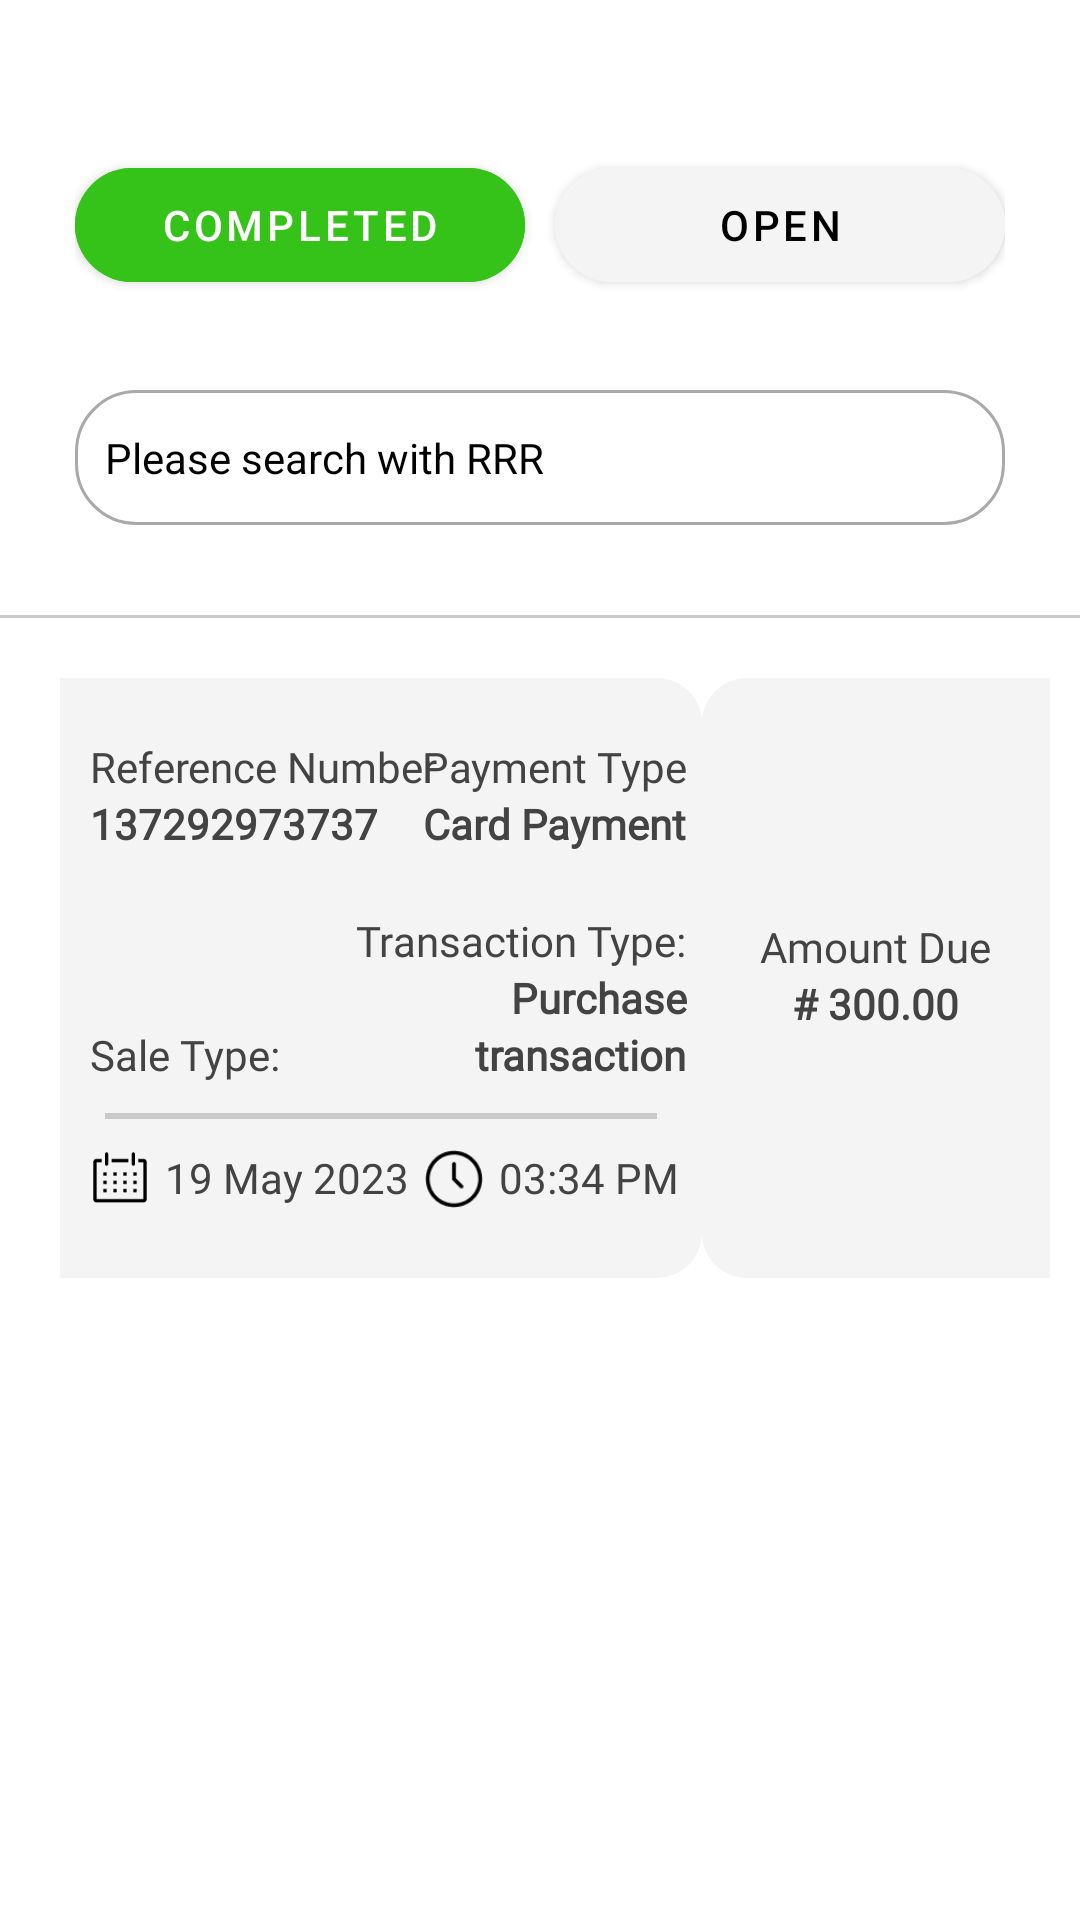

Produce the Android XML layout that renders to this screen, including the resource entries it uses.
<!-- AndroidManifest.xml: application theme Theme.FATTPAY -->
<!-- res/layout/fragment_history.xml -->
<?xml version="1.0" encoding="utf-8"?>
<androidx.constraintlayout.widget.ConstraintLayout xmlns:android="http://schemas.android.com/apk/res/android"
    xmlns:tools="http://schemas.android.com/tools"
    android:layout_width="match_parent"
    android:layout_height="match_parent"
    xmlns:app="http://schemas.android.com/apk/res-auto"
    tools:context=".HistoryFragment">

    <LinearLayout
        android:id="@+id/button_layout"
        android:layout_width="match_parent"
        android:layout_height="wrap_content"
        android:layout_marginStart="25dp"
        android:layout_marginTop="50dp"
        android:layout_marginEnd="25dp"
        android:orientation="horizontal"
        app:layout_constraintStart_toStartOf="parent"
        app:layout_constraintEnd_toEndOf="parent"
        app:layout_constraintTop_toTopOf="parent">

        <com.google.android.material.button.MaterialButton
            android:id="@+id/completed_button"
            android:layout_width="0dp"
            android:layout_height="50dp"
            android:layout_weight="1"
            app:cornerRadius="20dp"
            android:textAllCaps="true"
            android:text="completed"
            android:textColor="@color/white"
            android:backgroundTint="#35C31A"/>

        <com.google.android.material.button.MaterialButton
            android:id="@+id/open_button"
            android:layout_width="0dp"
            android:layout_marginStart="10dp"
            android:layout_height="50dp"
            android:layout_weight="1"
            app:cornerRadius="20dp"
            android:textAllCaps="true"
            android:text="open"
            android:textColor="@color/black"
            android:backgroundTint="#F5F4F4"/>
    </LinearLayout>

    <EditText
        android:id="@+id/search"
        android:layout_width="match_parent"
        android:layout_height="45dp"
        app:layout_constraintStart_toStartOf="parent"
        app:layout_constraintEnd_toEndOf="parent"
        app:layout_constraintTop_toBottomOf="@id/button_layout"
        android:layout_marginStart="25dp"
        android:hint="Please search with RRR"
        android:textColorHint="@color/black"
        android:textSize="14sp"
        android:drawableEnd="@drawable/ic_search"
        android:padding="10dp"
        android:layout_marginEnd="25dp"
        android:background="@drawable/search_bg"
        android:layout_marginTop="30dp"/>

    <View
        android:id="@+id/divider"
        android:layout_width="match_parent"
        android:layout_height="1dp"
        app:layout_constraintStart_toStartOf="parent"
        app:layout_constraintEnd_toEndOf="parent"
        app:layout_constraintTop_toBottomOf="@id/search"
        android:layout_marginTop="30dp"
        android:background="#CACACA"/>

    <androidx.constraintlayout.widget.Guideline
        android:id="@+id/guideline"
        android:layout_width="wrap_content"
        android:layout_height="wrap_content"
        app:layout_constraintGuide_percent="0.65"
        android:orientation="vertical"/>

    <RelativeLayout
        android:id="@+id/layout_one"
        android:layout_width="0dp"
        android:layout_height="200dp"
        app:layout_constraintEnd_toStartOf="@id/guideline"
        app:layout_constraintStart_toStartOf="parent"
        app:layout_constraintTop_toBottomOf="@id/divider"
        android:layout_marginTop="20dp"
        android:layout_marginStart="20dp"
        android:background="@drawable/payment_bg">

        <TextView
            android:id="@+id/ref_txt"
            android:layout_width="wrap_content"
            android:layout_height="wrap_content"
            android:layout_alignParentStart="true"
            android:layout_alignParentTop="true"
            android:layout_marginStart="10dp"
            android:layout_marginTop="20dp"
            android:fontFamily="@font/inter"
            android:text="Reference Number"
            android:textColor="#434343"
            android:textSize="14sp" />

        <TextView
            android:id="@+id/type_txt"
            android:layout_width="wrap_content"
            android:layout_height="wrap_content"
            android:layout_alignParentEnd="true"
            android:layout_alignParentTop="true"
            android:layout_marginStart="10dp"
            android:layout_marginTop="20dp"
            android:layout_marginEnd="5dp"
            android:fontFamily="@font/inter"
            android:text="Payment Type"
            android:textColor="#434343"
            android:textSize="14sp" />

        <TextView
            android:id="@+id/ref_no"
            android:layout_width="wrap_content"
            android:layout_height="wrap_content"
            android:layout_alignParentStart="true"
            android:layout_below="@id/ref_txt"
            android:layout_marginStart="10dp"
            android:fontFamily="@font/inter_bold"
            android:textStyle="bold"
            android:text="137292973737"
            android:textColor="#434343"
            android:textSize="14sp" />

        <TextView
            android:id="@+id/payment_type"
            android:layout_width="wrap_content"
            android:layout_height="wrap_content"
            android:layout_alignParentEnd="true"
            android:layout_marginEnd="5dp"
            android:layout_below="@id/type_txt"
            android:layout_marginStart="10dp"
            android:fontFamily="@font/inter_bold"
            android:textStyle="bold"
            android:text="Card Payment"
            android:textColor="#434343"
            android:textSize="14sp" />


        <TextView
            android:id="@+id/transaction_txt"
            android:layout_width="wrap_content"
            android:layout_height="wrap_content"
            android:layout_alignParentEnd="true"
            android:layout_marginStart="10dp"
            android:layout_marginTop="20dp"
            android:layout_below="@id/payment_type"
            android:layout_marginEnd="5dp"
            android:fontFamily="@font/inter"
            android:text="Transaction Type:"
            android:textColor="#434343"
            android:textSize="14sp" />


        <TextView
            android:id="@+id/transact_type"
            android:layout_width="wrap_content"
            android:layout_height="wrap_content"
            android:layout_alignParentEnd="true"
            android:layout_marginEnd="5dp"
            android:layout_below="@id/transaction_txt"
            android:layout_marginStart="10dp"
            android:fontFamily="@font/inter"
            android:textStyle="bold"
            android:text="Purchase"
            android:textColor="#434343"
            android:textSize="14sp" />

        <TextView
            android:id="@+id/sale_txt"
            android:layout_width="wrap_content"
            android:layout_height="wrap_content"
            android:layout_alignParentStart="true"
            android:layout_below="@id/transact_type"
            android:layout_marginStart="10dp"
            android:fontFamily="@font/inter"
            android:text="Sale Type:"
            android:textColor="#434343"
            android:textSize="14sp" />

        <TextView
            android:id="@+id/sales_type"
            android:layout_width="wrap_content"
            android:layout_height="wrap_content"
            android:layout_alignParentEnd="true"
            android:layout_marginStart="10dp"
            android:layout_below="@id/transact_type"
            android:layout_marginEnd="5dp"
            android:fontFamily="@font/inter"
            android:textStyle="bold"
            android:text="transaction"
            android:textColor="#434343"
            android:textSize="14sp" />


        <View
            android:id="@+id/divider2"
            android:layout_width="match_parent"
            android:layout_height="2dp"
            android:layout_marginTop="10dp"
            android:layout_marginStart="15dp"
            android:layout_marginEnd="15dp"
            android:background="#CACACA"
            android:layout_below="@id/sales_type" />

        <LinearLayout
            android:layout_width="match_parent"
            android:layout_height="wrap_content"
            android:layout_below="@id/divider2"
            android:layout_marginStart="10dp"
            android:orientation="horizontal"
            android:layout_marginTop="10dp">

            <ImageView
                android:layout_width="20dp"
                android:layout_height="20dp"
                android:src="@drawable/calendar_icon"/>

            <TextView
                android:id="@+id/date"
                android:layout_width="wrap_content"
                android:layout_height="wrap_content"
                android:layout_marginStart="5dp"
                android:fontFamily="@font/inter"
                android:text="19 May 2023"
                android:textColor="#434343"
                android:textSize="14sp" />

            <ImageView
                android:layout_width="20dp"
                android:layout_height="20dp"
                android:src="@drawable/time_icon"
                android:layout_marginStart="5dp"/>

            <TextView
                android:id="@+id/time"
                android:layout_width="wrap_content"
                android:layout_height="wrap_content"
                android:layout_marginStart="5dp"
                android:fontFamily="@font/inter"
                android:text="03:34 PM"
                android:textColor="#434343"
                android:textSize="14sp" />

        </LinearLayout>

    </RelativeLayout>

    <ImageView
        android:layout_width="2dp"
        android:layout_height="170dp"
        app:layout_constraintStart_toEndOf="@id/layout_one"
        app:layout_constraintTop_toTopOf="@id/layout_one"
        app:layout_constraintBottom_toBottomOf="@id/layout_one"
        android:orientation="vertical"
        android:src="@drawable/dash_line"/>

    <LinearLayout
        android:layout_width="0dp"
        android:layout_height="200dp"
        android:orientation="vertical"
        android:layout_marginEnd="10dp"
        app:layout_constraintEnd_toEndOf="parent"
        app:layout_constraintTop_toTopOf="@id/layout_one"
        app:layout_constraintStart_toEndOf="@id/guideline"
        android:background="@drawable/payment_bg2">

        <TextView
            android:layout_width="wrap_content"
            android:layout_height="wrap_content"
            android:fontFamily="@font/inter"
            android:layout_marginTop="80dp"
            android:layout_gravity="center_horizontal"
            android:text="Amount Due"
            android:textColor="#434343"
            android:textSize="14sp" />

        <TextView
            android:layout_width="wrap_content"
            android:layout_height="wrap_content"
            android:layout_gravity="center"
            android:gravity="center_horizontal"
            android:fontFamily="@font/inter_bold"
            android:text="# 300.00"
            android:textStyle="bold"
            android:textColor="#434343"
            android:textSize="14sp" />

    </LinearLayout>



</androidx.constraintlayout.widget.ConstraintLayout>
<!-- resources referenced by this layout -->
<resources>
  <!-- drawable calendar_icon: png bitmap (drawable, 770 bytes) -->
  <!-- drawable dash_line: png bitmap (drawable, 444 bytes) -->
  <!-- drawable payment_bg (drawable) -->
  <?xml version="1.0" encoding="utf-8"?>
  <shape xmlns:android="http://schemas.android.com/apk/res/android"
      android:shape="rectangle">
  
      <solid android:color="#F5F4F4"/>
      <corners android:topRightRadius="15dp"
          android:bottomRightRadius="15dp"/>
  
  
  </shape>
  <!-- drawable payment_bg2 (drawable) -->
  <?xml version="1.0" encoding="utf-8"?>
  <shape xmlns:android="http://schemas.android.com/apk/res/android"
      android:shape="rectangle">
  
      <solid android:color="#F5F4F4"/>
      <corners android:topLeftRadius="15dp"
          android:bottomLeftRadius="15dp"/>
  
  
  </shape>
  <!-- drawable search_bg (drawable) -->
  <?xml version="1.0" encoding="utf-8"?>
  <shape xmlns:android="http://schemas.android.com/apk/res/android"
      android:shape="rectangle">
      <solid android:color="@color/white"/>
      <corners android:radius="20dp"/>
      <stroke android:width="1dp"
          android:color="#A9A9A9"/>
  
  </shape>
  <!-- drawable time_icon: png bitmap (drawable, 943 bytes) -->
  <style name="Theme.FATTPAY" parent="Theme.MaterialComponents.DayNight.DarkActionBar">
          
          <item name="colorPrimary">@color/purple_500</item>
          <item name="colorPrimaryVariant">@color/purple_700</item>
          <item name="colorOnPrimary">@color/white</item>
          
          <item name="colorSecondary">@color/teal_200</item>
          <item name="colorSecondaryVariant">@color/teal_700</item>
          <item name="colorOnSecondary">@color/black</item>
          
          <item name="android:statusBarColor">?attr/colorPrimaryVariant</item>
          
      </style>
  <!-- not gathered from this repository: default colours our renderer supplied (Android Studio template values) -->
  <color name="purple_500">#FF6200EE</color>
  <color name="purple_700">#FF3700B3</color>
  <color name="teal_200">#FF03DAC5</color>
  <color name="teal_700">#FF018786</color>
  <color name="black">#FF000000</color>
  <color name="white">#FFFFFFFF</color>
</resources>
